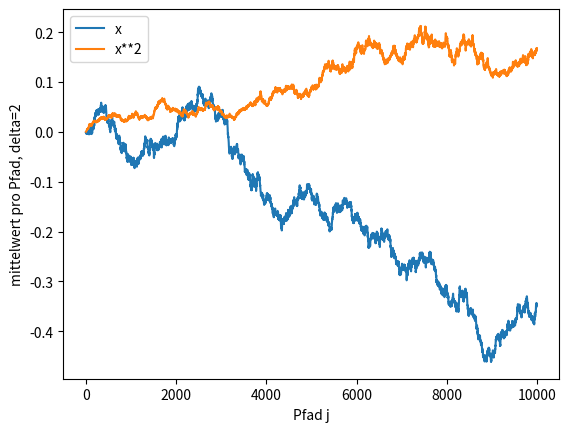

The matplotlib source for this figure:
# -*- coding: utf8 -*- #
from numpy import *
import matplotlib
import matplotlib.pyplot as plt
from random import uniform


def action(x0, x1, x2):
    m0 = 1                          #Parameter m0 von V(x)
    u = 1.0                         #Parameter mü von V(x)
    l = 0                           #Parameter lambda von V(x)
    a = 0.01                         #Gitterweite
    v1 = 0.5*(u*x1)**2 + l*(x1**4)
    v0 = 0.5*(u*x0)**2 + l*(x0**4)
    s = (0.5/a)*m0*(x2-x1)**2 + a*v1+(0.5/a)*m0*(x1-x0)**2 + a*v0
        
    return s

n = 200
a = 0.01
u = 1.0
r = 1 + ((a*u)**2)*0.5 - a*u*sqrt(1 + ((a*u)**2)*0.25)
erwartungsWert = (1+r**n)/(2*u*sqrt(1+((a*u)**2)*0.25)*(1-r**n))
print(erwartungsWert)

def metropolis(xj, numSteps, n, d):
    xSequence = []
    akzeptanz =[]
    i=1
    for i in range(numSteps):
        xNeu = [0]*n
    
        for k in range(len(xj)):
            delta = uniform(-d, d)
            r = uniform(0.0, 1.0)            
            xNeu[k] = xj[k] + delta
            
            if k == 0:
                if action(xj[len(xj)-1], xNeu[k], xj[k+1])< action(xj[len(xj)-1], xj[k], xj[k+1]):
                    xj[k] = xNeu[k]
                    akzeptanz.append(1)
                elif exp(action(xj[len(xj)-1], xj[k], xj[k+1])-action(xj[len(xj)-1], xNeu[k], xj[k+1]))>r:
                    xj[k]=xNeu[k]
                    akzeptanz.append(1)
                else:
                    akzeptanz.append(0)
                
            elif k < (len(xj)-1):
                if action(xj[k-1], xNeu[k], xj[k+1])< action(xj[k-1], xj[k], xj[k+1]):
                    xj[k] = xNeu[k]
                    akzeptanz.append(1)
                elif exp(action(xj[k-1], xj[k], xj[k+1])-action(xj[k-1], xNeu[k], xj[k+1]))>r:
                    xj[k]=xNeu[k]
                    akzeptanz.append(1)
                else:
                    akzeptanz.append(0)
                    
            else:
                if action(xj[k-1], xNeu[k], xj[0])< action(xj[k-1], xj[k], xj[0]):
                    xj[k] = xNeu[k]
                    akzeptanz.append(1)
                elif exp(action(xj[k-1], xj[k], xj[0])-action(xj[k-1], xNeu[k], xj[0]))>r:
                    xj[k]=xNeu[k]
                    akzeptanz.append(1)
                else:
                    akzeptanz.append(0)
                
        xSequence.append(list(xj))
        
    return xSequence, akzeptanz


def mittelwert(xj):
    n = len(xj)
    mw = 0
    mwSquared = 0
    
    for x in xj:
        mw = mw + x
        mwSquared = mwSquared + (x**2)
        
    return mw/float(n), mwSquared/float(n)


#Mittelwert jedes Pfades aus Metropolis
def mittelwertMetropolis(numSteps, n, delta):
    xStart = [0]*n
    metropXStart = metropolis(xStart, numSteps, n, delta)[0]           #liste mit Vektoren (messwerte der Pfade)
    
    mwSquared = []
    mw = []
    for x in metropXStart:
        mwPfad = mittelwert(x)[0]
        mwPfadSquared = mittelwert(x)[1]
        mw.append(mwPfad)
        mwSquared.append(mwPfadSquared)
    return mw, mwSquared


def autokorrelation(numSteps, n, delta):
    xStart = [1]*n
    mwXSquared = mittelwertMetropolis(numSteps, n, delta)[1]
    mwGesamt = mittelwertGesamt(mwXSquared)
    #pfade = metropolis(xStart, numSteps, n, delta)[0]
    #messpktPfad = mittelwertMetropolis(numSteps, n, delta)
    fehlermwXSquared = sqrt(varianz(mwXSquared, mwGesamt, 0)/(numSteps-1))


    gammaSchaetz = []
    gammaLog = []
    fehler = []
    fehlerLog = []
    autokorNenner = 0
    '''
    for i in range(len(mwXSquared)):
        faktor2 = mwXSquared[i] - mwGesamt
        autokorNenner = autokorNenner + faktor2*faktor2
    '''            
    for t in range(len(mwXSquared)-1):
        autokor = 0
        autokorZaehler = 0
        messpkte = [0]*len(mwXSquared)
        fehlerLogT = 0
        #print(messpkte)
        for i in range(len(mwXSquared)-t):
                faktor1 = mwXSquared[i+t] - float(mwGesamt)
                faktor2 = mwXSquared[i] - float(mwGesamt)
                messpkte[i] = faktor1*faktor2
                #messpkte.append(faktor1*faktor2)
                #print(messpkte)
                autokor = autokor + faktor1*faktor2/float(len(mwXSquared)-t)
                #autokor = autokorZaehler
                #Fehler von log(Gamma)        
                fehlerLogZaehler = faktor1
        print(messpkte)
        fehlerLogNenner = autokorZaehler
        fehlerLogT = fehlerLogT + fehlermwXSquared*fehlerLogZaehler/fehlerLogNenner
        fehlerLog.append(fehlerLogT)
        #Fehler von Gamma
        #print(messpkte)
        var = varianz(messpkte, autokor, 50)
        fehler.append(sqrt(var/(len(mwXSquared)-t-51)))
        #Gamma
        gammaSchaetz.append(autokor)
        #log(Gamma)
        gammaLog.append(log(autokor))
        
    #tauAuto = (len(mwXSquared)-50-50)/float((gammaSchaetz[len(mwXSquared)-50]-gammaSchaetz[50]))
    #print(tauAuto)

    return gammaSchaetz, gammaLog, fehler, fehlerLog

    
#LINEARE REGRESSION: find f(x) = a+bx
def bestFitParameters(sigma, x, y):
    s = 0
    sx = 0
    sy = 0
    sxx = 0
    sxy = 0
    #print(sigma)
    for i , j, k in zip(sigma, x, y):
        s = s + 1/float(i)**2
        sx = sx + j/(i**2)
        sxx = sxx + (j/i)**2
        sy = sy + k/(i**2)
        sxy = sxy + j*k/(i**2)
        
    delta = sxx - sx**2    
    a = (sxx-sxy)/delta
    b = (s*sxy-sx*sy)/delta
    #print(delta/(s*sxy-sx*sy))

        
    return a, b
    

def akzeptanzMW(n, d, numSteps):
    xStart = [0]*n
    akz = metropolis(xStart, numSteps, n, d)[1]
    akzeptanzRate = mittelwert(akz)[0]

    return akzeptanzRate

#TABELLE AKZEPTANZRATE
def tabelleAkzeptanzrate(intervallD):
    akzeptanz = []
    for i in intervallD:
        akzeptanz.append(akzeptanzMW(200, i, 5000))
                     
    for i in range(len(intervallD)):
        g = intervallD[i]
        print("Intervall Delta: {0}, Akzeptanz Rate: {1}".format([-g, g],akzeptanz[i]))


def mittelwertGesamt(messpkt):
    mwGesamt = 0
    for i in range(30, len(messpkt)):
        mwGesamt = mwGesamt + messpkt[i]

    return mwGesamt/float(len(messpkt))

def varianz(messpkt, mw, start):
    n = len(messpkt)
    var=0
    mwSquared=0
    
    for i in range(start, len(messpkt)):
        var = var + ((messpkt[i] - mw)**2)/float(n)
        
    return var

#PLOTS VON MITTELWERTE UND AUTOKORRELATION (GAMMA)
def plottenMittelwerte(numSteps, n, d):
    
    xWerte = arange(numSteps)
    yWerte = mittelwertMetropolis(numSteps, n, d)[0]
    yWerteSquared = mittelwertMetropolis(numSteps, n, d)[1]
        
    plt.plot(xWerte, yWerte, label = 'x')
    plt.plot(xWerte, yWerteSquared, label = 'x**2')
    plt.xlabel('Pfad j')
    plt.ylabel('mittelwert pro Pfad, delta='+str(d))
    plt.legend()
    plt.show()
    
def plotAutokorre(numSteps, n, delta):
    xAchse = range(numSteps-1)
    gammaSchaetz = autokorrelation(numSteps, n, delta)[0]
    gammaLog = autokorrelation(numSteps, n, delta)[1]
    gammaFehler = autokorrelation(numSteps, n, delta)[2]
    #upperlimits = array([1, 0] * 5)
    #lowerlimits = array([0, 1] * 5)
    fehler = gammaFehler
    #error = 0.1 + 0.2 * x
    #fig, ax0 = plt.subplots(nrows=2, sharex=True)    
    plt.errorbar(xAchse, gammaSchaetz, yerr = fehler, label = 'Gamma +- Fehler')
    #ax0.set_title('variable, symmetric error')
    
    #plt.plot(xAchse, gammaSchaetz,  label = 'Gamma Schaetzwert')
    #plt.plot(xAchse, gammaLog, label = 'log von Gamma')
    #plt.plot(xAchse, gammaFehler, label = 'Fehler Gamma')
    plt.xlabel('t')
    plt.legend()
    plt.show()


deltaInt = [100, 50, 10, 2, 1, 0.5, 0.25, 0.05, 0.025]

#MITTELWERT ALLER PFADE UND FEHLER
def ausgabeMwFehler(numSteps, n):
    for delta in deltaInt:
        messpkt1, messpkt2 = mittelwertMetropolis(numSteps, n, delta)
        print("---------------------------------------------------------------")
        print(" delta aus [{0}, {1}]".format(-delta, delta))
        mwGesX, mwGesXSquared = mittelwertGesamt(messpkt1), mittelwertGesamt(messpkt2)
        print("Mittelwert gesamt X: {0},Mittelwert gesamt X**2: {1}".format(mwGesX, mwGesXSquared))
    
        #FEHLER SCHAETZEN
        fehlerX = sqrt(varianz(messpkt1, mwGesX)/(numSteps-1))
        fehlerXSquared = sqrt(varianz(messpkt2, mwGesXSquared, 30)/(numSteps-1))
        print("Standardabw. X: {0},Standardabw X**2: {1}".format(fehlerX, fehlerXSquared))
            

#ausgabeMwFehler(200, 200)
plottenMittelwerte(10000, 200, 2)
#plotAutokorre(1000, 200, 2)
#autokorrelation(400, 200, 2)
#print("-----------------------------------------------------------------------------")
#print(autokorrelation(500, 200, 2)[2])

#fehler = autokorrelation(200, 200, 2)[3]
#xWerte = range(200)
#yWerte = autokorrelation(200, 200, 2)[1]
#print(bestFitParameters(fehler, xWerte, yWerte))

#mwTauAuto = [plotAutokorre(200, 200, 2*sqrt(0.001)), plotAutokorre(1000, 200, 2*sqrt(0.001)), plotAutokorre(5000, 200, 2*sqrt(0.001)), plotAutokorre(3000, 200, 2*sqrt(0.001)), plotAutokorre( 2000, 200, 2*sqrt(0.001))]

#print(mittelwert(mwTauAuto))
#print((-13929.193051-159276.756138-112324.979615-190288.298584)/4)

#tabelleAkzeptanzrate(deltaInt)
